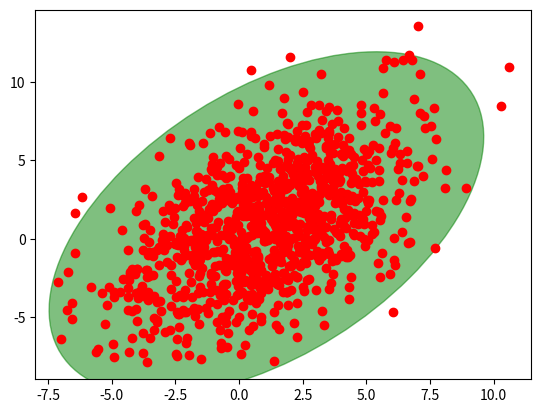

The matplotlib source for this figure:
# https://stackoverflow.com/questions/12301071/multidimensional-confidence-intervals
# https://matplotlib.org/examples/pylab_examples/ellipse_demo.html

import numpy as np

import matplotlib.pyplot as plt
from matplotlib.patches import Ellipse

def plot_point_cov(points, nstd=2, ax=None, **kwargs):
    """
    Plots an `nstd` sigma ellipse based on the mean and covariance of a point
    "cloud" (points, an Nx2 array).

    Parameters
    ----------
        points : An Nx2 array of the data points.
        nstd : The radius of the ellipse in numbers of standard deviations.
            Defaults to 2 standard deviations.
        ax : The axis that the ellipse will be plotted on. Defaults to the 
            current axis.
        Additional keyword arguments are pass on to the ellipse patch.

    Returns
    -------
        A matplotlib ellipse artist
    """
    pos = points.mean(axis=0)
    cov = np.cov(points, rowvar=False)
    return plot_cov_ellipse(cov, pos, nstd, ax, **kwargs)

def plot_cov_ellipse(cov, pos, nstd=2, ax=None, **kwargs):
    """
    Plots an `nstd` sigma error ellipse based on the specified covariance
    matrix (`cov`). Additional keyword arguments are passed on to the 
    ellipse patch artist.

    Parameters
    ----------
        cov : The 2x2 covariance matrix to base the ellipse on
        pos : The location of the center of the ellipse. Expects a 2-element
            sequence of [x0, y0].
        nstd : The radius of the ellipse in numbers of standard deviations.
            Defaults to 2 standard deviations.
        ax : The axis that the ellipse will be plotted on. Defaults to the 
            current axis.
        Additional keyword arguments are pass on to the ellipse patch.

    Returns
    -------
        A matplotlib ellipse artist
    """
    def eigsorted(cov):
        vals, vecs = np.linalg.eigh(cov)
        order = vals.argsort()[::-1]
        return vals[order], vecs[:,order]

    if ax is None:
        ax = plt.gca()

    vals, vecs = eigsorted(cov)
    theta = np.degrees(np.arctan2(*vecs[:,0][::-1]))

    # Width and height are "full" widths, not radius
    width, height = 2 * nstd * np.sqrt(vals)
    ellip = Ellipse(xy=pos, width=width, height=height, angle=theta, **kwargs)

    ax.add_artist(ellip)
    return ellip

if __name__ == '__main__':
    #-- Example usage -----------------------
    # Generate some random, correlated data
    points = np.random.multivariate_normal(
            mean=(1,1), cov=[[0.4, 9],[9, 10]], size=1000
            )
    # Plot the raw points...
    x, y = points.T
    plt.plot(x, y, 'ro')

    # Plot a transparent 3 standard deviation covariance ellipse
    plot_point_cov(points, nstd=3, alpha=0.5, color='green')

    plt.show()